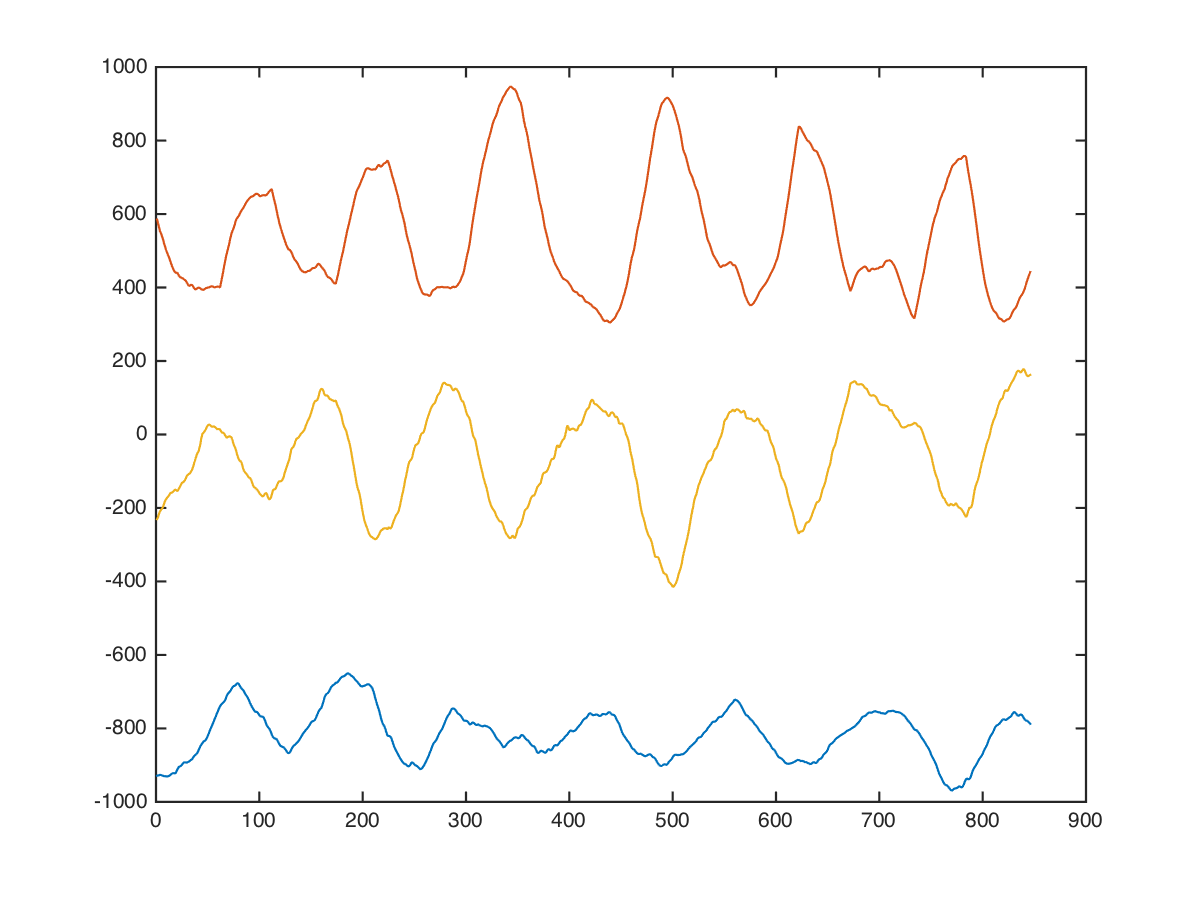

The data file committed next to this chart (first rows):
back, lat-pulldown-straight, , 42, 15, -1080, 816, -120
back, lat-pulldown-straight, , 42, 15, -1070, 865, -236
back, lat-pulldown-straight, , 42, 15, -1056, 920, -377
back, lat-pulldown-straight, , 42, 15, -1062, 846, -307
back, lat-pulldown-straight, , 42, 15, -1026, 838, -282
back, lat-pulldown-straight, , 42, 15, -952, 898, -302
back, lat-pulldown-straight, , 42, 15, -953, 877, -358
back, lat-pulldown-straight, , 42, 15, -962, 856, -390
back, lat-pulldown-straight, , 42, 15, -966, 856, -354
back, lat-pulldown-straight, , 42, 15, -964, 838, -358
back, lat-pulldown-straight, , 42, 15, -962, 819, -374
back, lat-pulldown-straight, , 42, 15, -976, 849, -354
back, lat-pulldown-straight, , 42, 15, -984, 846, -376
back, lat-pulldown-straight, , 42, 15, -984, 812, -442
back, lat-pulldown-straight, , 42, 15, -952, 776, -376
back, lat-pulldown-straight, , 42, 15, -920, 749, -317
back, lat-pulldown-straight, , 42, 15, -896, 739, -307
back, lat-pulldown-straight, , 42, 15, -909, 704, -248
back, lat-pulldown-straight, , 42, 15, -949, 650, -170
back, lat-pulldown-straight, , 42, 15, -1079, 510, -110
back, lat-pulldown-straight, , 42, 15, -1112, 475, -180
back, lat-pulldown-straight, , 42, 15, -1046, 545, -380
back, lat-pulldown-straight, , 42, 15, -990, 543, -346
back, lat-pulldown-straight, , 42, 15, -952, 526, -266
back, lat-pulldown-straight, , 42, 15, -952, 490, -142
back, lat-pulldown-straight, , 42, 15, -956, 452, -100
back, lat-pulldown-straight, , 42, 15, -958, 419, -96
back, lat-pulldown-straight, , 42, 15, -938, 449, -96
back, lat-pulldown-straight, , 42, 15, -890, 499, -128
back, lat-pulldown-straight, , 42, 15, -816, 569, -194
back, lat-pulldown-straight, , 42, 15, -817, 518, -173
back, lat-pulldown-straight, , 42, 15, -836, 436, -122
back, lat-pulldown-straight, , 42, 15, -876, 316, -22
back, lat-pulldown-straight, , 42, 15, -864, 315, -20
back, lat-pulldown-straight, , 42, 15, -831, 372, -82
back, lat-pulldown-straight, , 42, 15, -821, 492, -348
back, lat-pulldown-straight, , 42, 15, -806, 540, -400
back, lat-pulldown-straight, , 42, 15, -786, 514, -240
back, lat-pulldown-straight, , 42, 15, -766, 413, -260
back, lat-pulldown-straight, , 42, 15, -773, 342, -255
back, lat-pulldown-straight, , 42, 15, -843, 362, -145
back, lat-pulldown-straight, , 42, 15, -874, 431, -154
back, lat-pulldown-straight, , 42, 15, -884, 510, -220
back, lat-pulldown-straight, , 42, 15, -850, 496, -334
back, lat-pulldown-straight, , 42, 15, -857, 450, -320
back, lat-pulldown-straight, , 42, 15, -907, 376, -174
back, lat-pulldown-straight, , 42, 15, -916, 359, -97
back, lat-pulldown-straight, , 42, 15, -928, 374, -52
back, lat-pulldown-straight, , 42, 15, -952, 450, -68
back, lat-pulldown-straight, , 42, 15, -988, 482, -58
back, lat-pulldown-straight, , 42, 15, -1026, 482, -31
back, lat-pulldown-straight, , 42, 15, -1040, 342, 59
back, lat-pulldown-straight, , 42, 15, -1036, 310, 84
back, lat-pulldown-straight, , 42, 15, -1010, 384, 44
back, lat-pulldown-straight, , 42, 15, -1026, 486, -86
back, lat-pulldown-straight, , 42, 15, -1031, 522, -151
back, lat-pulldown-straight, , 42, 15, -1001, 398, -41
back, lat-pulldown-straight, , 42, 15, -992, 353, 20
back, lat-pulldown-straight, , 42, 15, -991, 350, 38
back, lat-pulldown-straight, , 42, 15, -981, 404, -136
back, lat-pulldown-straight, , 42, 15, -966, 460, -209
... 835 more rows
